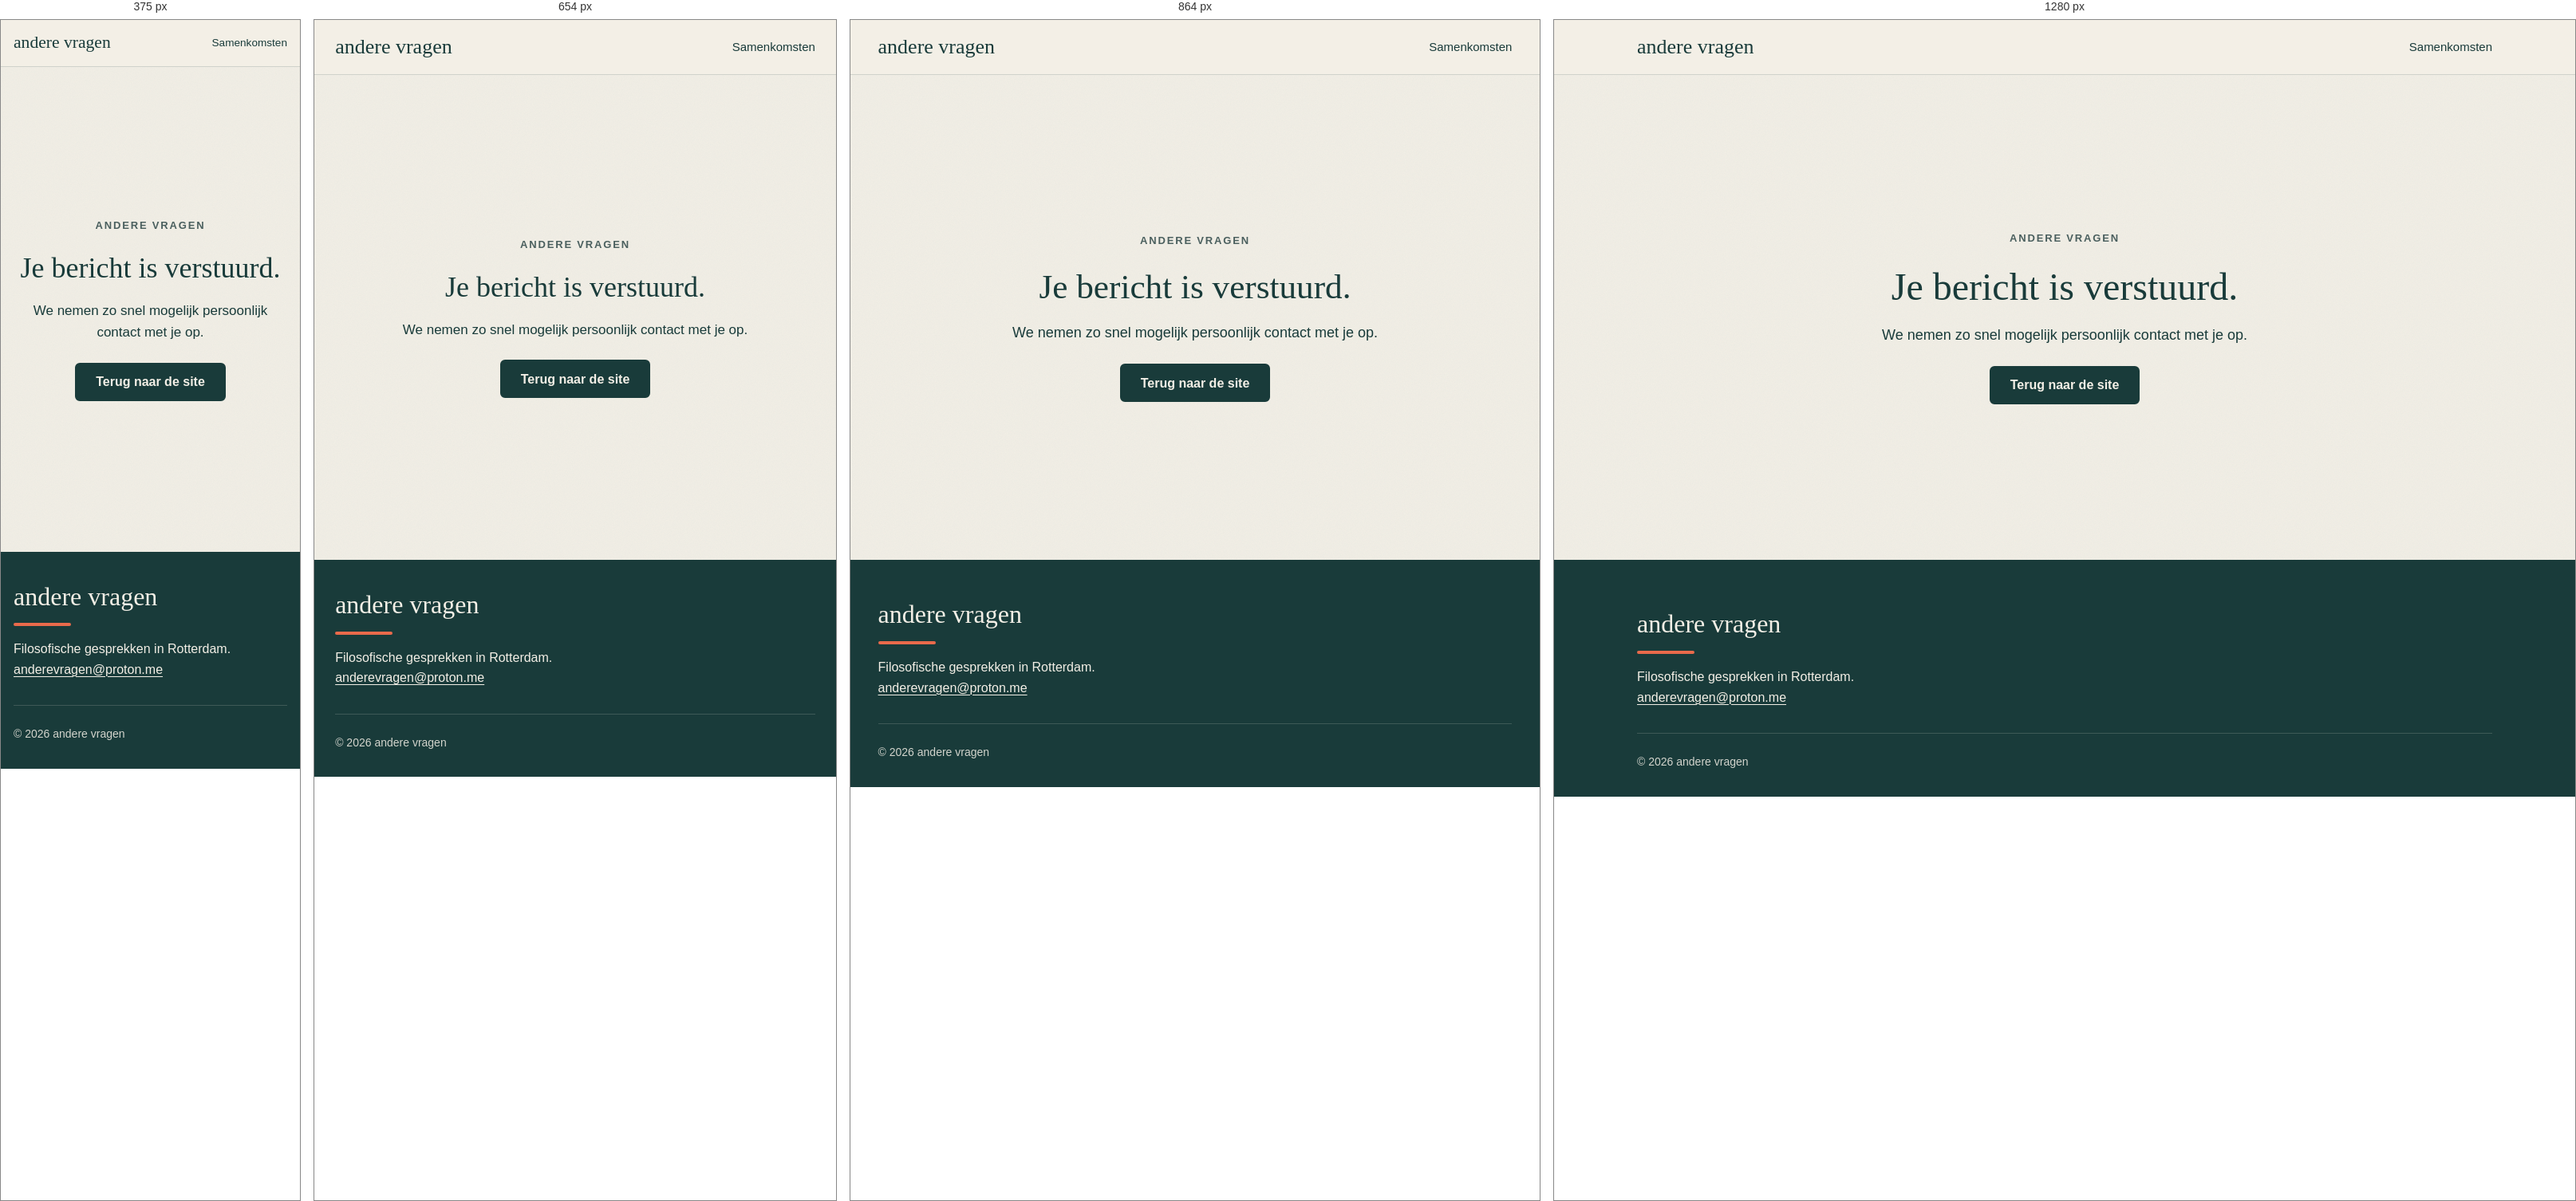
Rendered at 375 px, 654 px, 864 px and 1280 px, left to right.

<!-- file: bedankt.html -->
<!DOCTYPE html>
<html lang="nl">
<head>
    <meta charset="UTF-8">
    <meta name="viewport" content="width=device-width, initial-scale=1.0">
    <title>Bericht verstuurd | andere vragen</title>
    <meta name="theme-color" content="#F3EFE6">
    <link rel="icon" type="image/png" href="beeld/favicon.png">
    <link rel="apple-touch-icon" href="beeld/apple-touch-icon.png">
    <link rel="preconnect" href="https://fonts.googleapis.com">
    <link rel="preconnect" href="https://fonts.gstatic.com" crossorigin>
    <link href="https://fonts.googleapis.com/css2?family=DM+Sans:wght@400;500;600&family=DM+Serif+Display:ital@0;1&display=swap" rel="stylesheet">
    <link rel="stylesheet" href="huisstijl.css">
</head>
<body>
    <header class="av-header">
        <div class="av-wrap">
            <a href="/" class="av-woordmerk">andere vragen</a>
            <nav class="av-nav" aria-label="Hoofdmenu">
                <a href="/">Samenkomsten</a>
            </nav>
        </div>
    </header>

    <main class="av-los">
        <div class="av-wrap">
            <p class="av-label">andere vragen</p>
            <h1>Je bericht is verstuurd.</h1>
            <p>We nemen zo snel mogelijk persoonlijk contact met je op.</p>
            <a href="/" class="av-knop">Terug naar de site</a>
        </div>
    </main>

    <footer class="av-footer">
        <div class="av-wrap">
            <div>
                <a href="/" class="av-woordmerk">andere vragen</a>
                <div class="av-footer-lijn" aria-hidden="true"></div>
                <p>Filosofische gesprekken in Rotterdam.</p>
                <p><a href="mailto:anderevragen@proton.me">anderevragen@proton.me</a></p>
            </div>
            <p class="av-footer-onder">© 2026 andere vragen</p>
        </div>
    </footer>
</body>
</html>


/* @media block from huisstijl.css */
@media (min-width: 768px) {
    body { font-size: 1.125rem; }
}

/* @media block from huisstijl.css */
@media (max-width: 540px) {
    .av-header .av-wrap { flex-wrap: wrap; row-gap: 0; column-gap: .75rem; padding-block: .45rem; min-height: 3.6rem; }
    .av-woordmerk { font-size: 1.35rem; }
    .av-nav { gap: .85rem; font-size: .85rem; }
    .av-nav a { white-space: nowrap; }
    .av-taal { padding: .25rem .6rem !important; }
}

/* @media block from huisstijl.css */
@media (min-width: 960px) {
    .av-hero .av-hero-acties { display: none; }
}

/* @media block from huisstijl.css */
@media (min-width: 960px) {
    .av-grid {
        grid-template-columns: minmax(0, 1fr) 24rem;
        grid-template-rows: auto auto auto 1fr;
        grid-template-areas: "intro aanmelden" "kort aanmelden" "avond aanmelden" "faq aanmelden";
        column-gap: clamp(3rem, 6vw, 5.5rem);
        row-gap: 4rem;
    }
}

/* @media block from huisstijl.css */
@media (max-width: 479px) {
    .av-feiten > div { grid-template-columns: 1fr; gap: 0.15rem; }
}

/* @media block from huisstijl.css */
@media (min-width: 960px) {
    .av-aanmelden { align-self: start; }
}

/* @media block from huisstijl.css */
@media (min-width: 768px) {
    .av-footer .av-wrap { grid-template-columns: 1.2fr 1fr; align-items: start; }
}